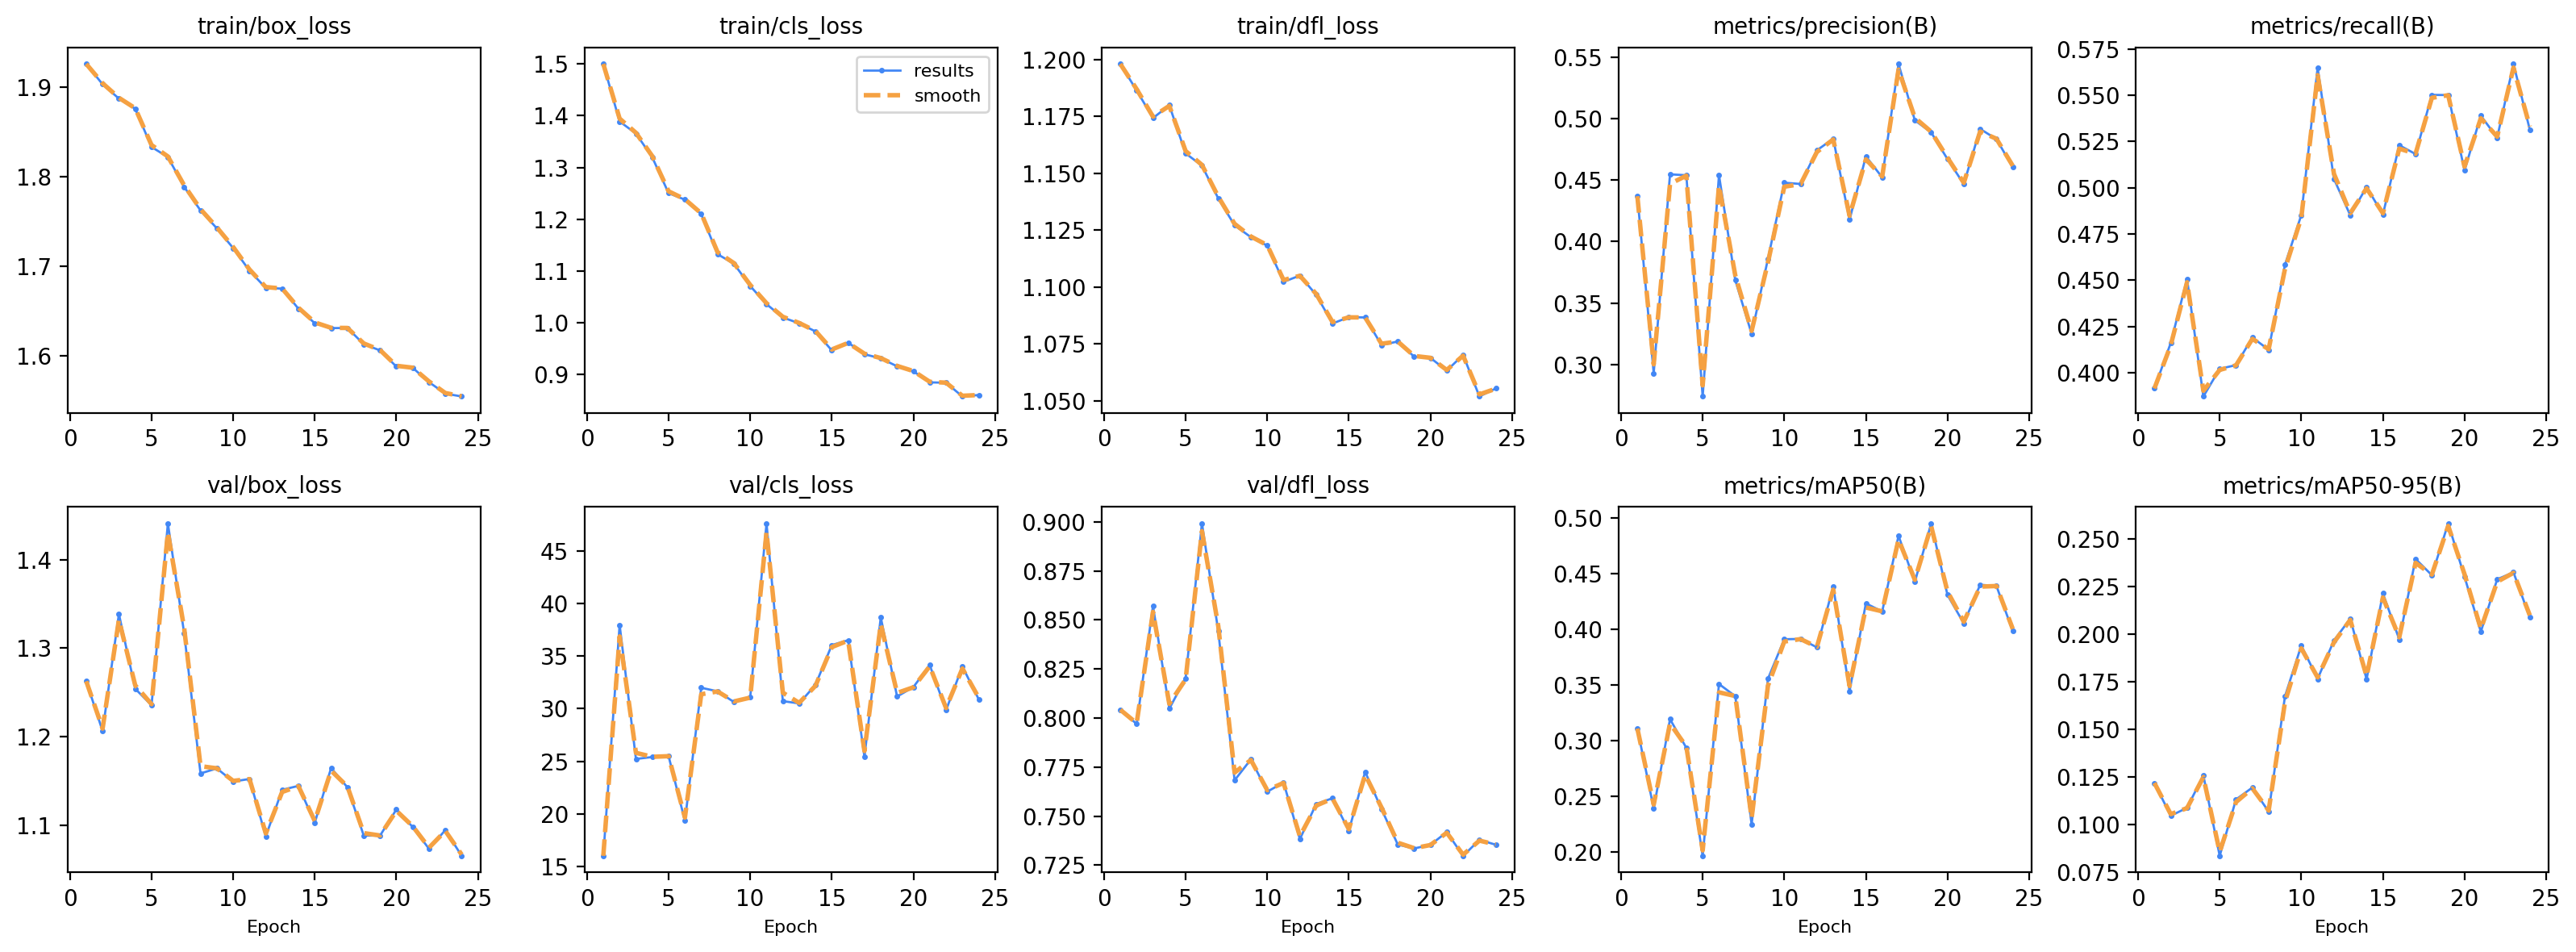

The data file committed next to this chart (first rows):
epoch, time, train/box_loss, train/cls_loss, train/dfl_loss, metrics/precision(B), metrics/recall(B), metrics/mAP50(B), metrics/mAP50-95(B), val/box_loss, val/cls_loss, val/dfl_loss, lr/pg0, lr/pg1, lr/pg2
1, 2596, 1.926, 1.5, 1.198, 0.4369, 0.3915, 0.3106, 0.1219, 1.263, 16, 0.8042, 0.0001999, 0.0001999, 0.008201
2, 5367, 1.903, 1.389, 1.186, 0.293, 0.416, 0.2388, 0.1047, 1.206, 37.96, 0.797, 0.0003999, 0.0003999, 0.006401
3, 8185, 1.887, 1.366, 1.174, 0.4546, 0.4506, 0.319, 0.1088, 1.339, 25.22, 0.857, 0.0005999, 0.0005999, 0.004601
4, 10959, 1.876, 1.32, 1.18, 0.4539, 0.3871, 0.2933, 0.1258, 1.254, 25.4, 0.8047, 0.0007998, 0.0007998, 0.002801
5, 13759, 1.833, 1.25, 1.159, 0.2741, 0.4021, 0.1963, 0.08357, 1.236, 25.48, 0.8203, 0.0009997, 0.0009997, 0.001001
6, 16552, 1.822, 1.238, 1.153, 0.454, 0.4041, 0.3506, 0.1132, 1.441, 19.34, 0.8992, 0.0009996, 0.0009996, 0.0009996
7, 19346, 1.788, 1.21, 1.139, 0.3685, 0.419, 0.3396, 0.1195, 1.317, 31.98, 0.8443, 0.0009995, 0.0009995, 0.0009995
8, 22117, 1.762, 1.133, 1.127, 0.325, 0.4124, 0.2245, 0.1068, 1.158, 31.65, 0.7682, 0.0009993, 0.0009993, 0.0009993
9, 24914, 1.742, 1.114, 1.122, 0.3859, 0.4584, 0.3553, 0.1674, 1.164, 30.63, 0.7789, 0.000999, 0.000999, 0.000999
10, 27698, 1.72, 1.071, 1.118, 0.4478, 0.4852, 0.3908, 0.1941, 1.149, 31.06, 0.7624, 0.0009988, 0.0009988, 0.0009988
11, 30488, 1.695, 1.036, 1.102, 0.4468, 0.5648, 0.391, 0.1766, 1.152, 47.61, 0.7671, 0.0009985, 0.0009985, 0.0009985
12, 33292, 1.676, 1.01, 1.105, 0.4742, 0.5047, 0.3835, 0.1968, 1.087, 30.71, 0.7383, 0.0009982, 0.0009982, 0.0009982
13, 36087, 1.675, 0.9992, 1.097, 0.4835, 0.4851, 0.438, 0.2082, 1.14, 30.5, 0.7562, 0.0009978, 0.0009978, 0.0009978
14, 38886, 1.652, 0.9834, 1.084, 0.4177, 0.5003, 0.3443, 0.1764, 1.144, 32.26, 0.7591, 0.0009974, 0.0009974, 0.0009974
15, 41662, 1.636, 0.9467, 1.087, 0.4692, 0.4854, 0.423, 0.2216, 1.102, 36.04, 0.7425, 0.000997, 0.000997, 0.000997
16, 44462, 1.631, 0.9619, 1.087, 0.4521, 0.5229, 0.4156, 0.1974, 1.164, 36.5, 0.7726, 0.0009966, 0.0009966, 0.0009966
17, 47266, 1.631, 0.9393, 1.075, 0.5443, 0.5181, 0.4836, 0.2397, 1.143, 25.42, 0.7535, 0.0009961, 0.0009961, 0.0009961
18, 50046, 1.613, 0.9315, 1.076, 0.4985, 0.5501, 0.4422, 0.2311, 1.088, 38.68, 0.7355, 0.0009956, 0.0009956, 0.0009956
19, 52841, 1.606, 0.916, 1.069, 0.4886, 0.55, 0.4948, 0.2584, 1.088, 31.15, 0.7335, 0.0009951, 0.0009951, 0.0009951
20, 55671, 1.588, 0.9064, 1.069, 0.467, 0.5093, 0.4305, 0.2303, 1.118, 32.06, 0.7353, 0.0009945, 0.0009945, 0.0009945
21, 58502, 1.586, 0.885, 1.063, 0.4466, 0.5388, 0.405, 0.2014, 1.098, 34.13, 0.7419, 0.0009939, 0.0009939, 0.0009939
22, 61321, 1.57, 0.8843, 1.07, 0.4915, 0.527, 0.4397, 0.229, 1.073, 29.85, 0.7297, 0.0009933, 0.0009933, 0.0009933
23, 64145, 1.558, 0.8578, 1.052, 0.4832, 0.5668, 0.4386, 0.2326, 1.094, 34.01, 0.7379, 0.0009926, 0.0009926, 0.0009926
24, 66972, 1.554, 0.8606, 1.055, 0.4603, 0.5313, 0.398, 0.2089, 1.065, 30.89, 0.7354, 0.0009919, 0.0009919, 0.0009919
